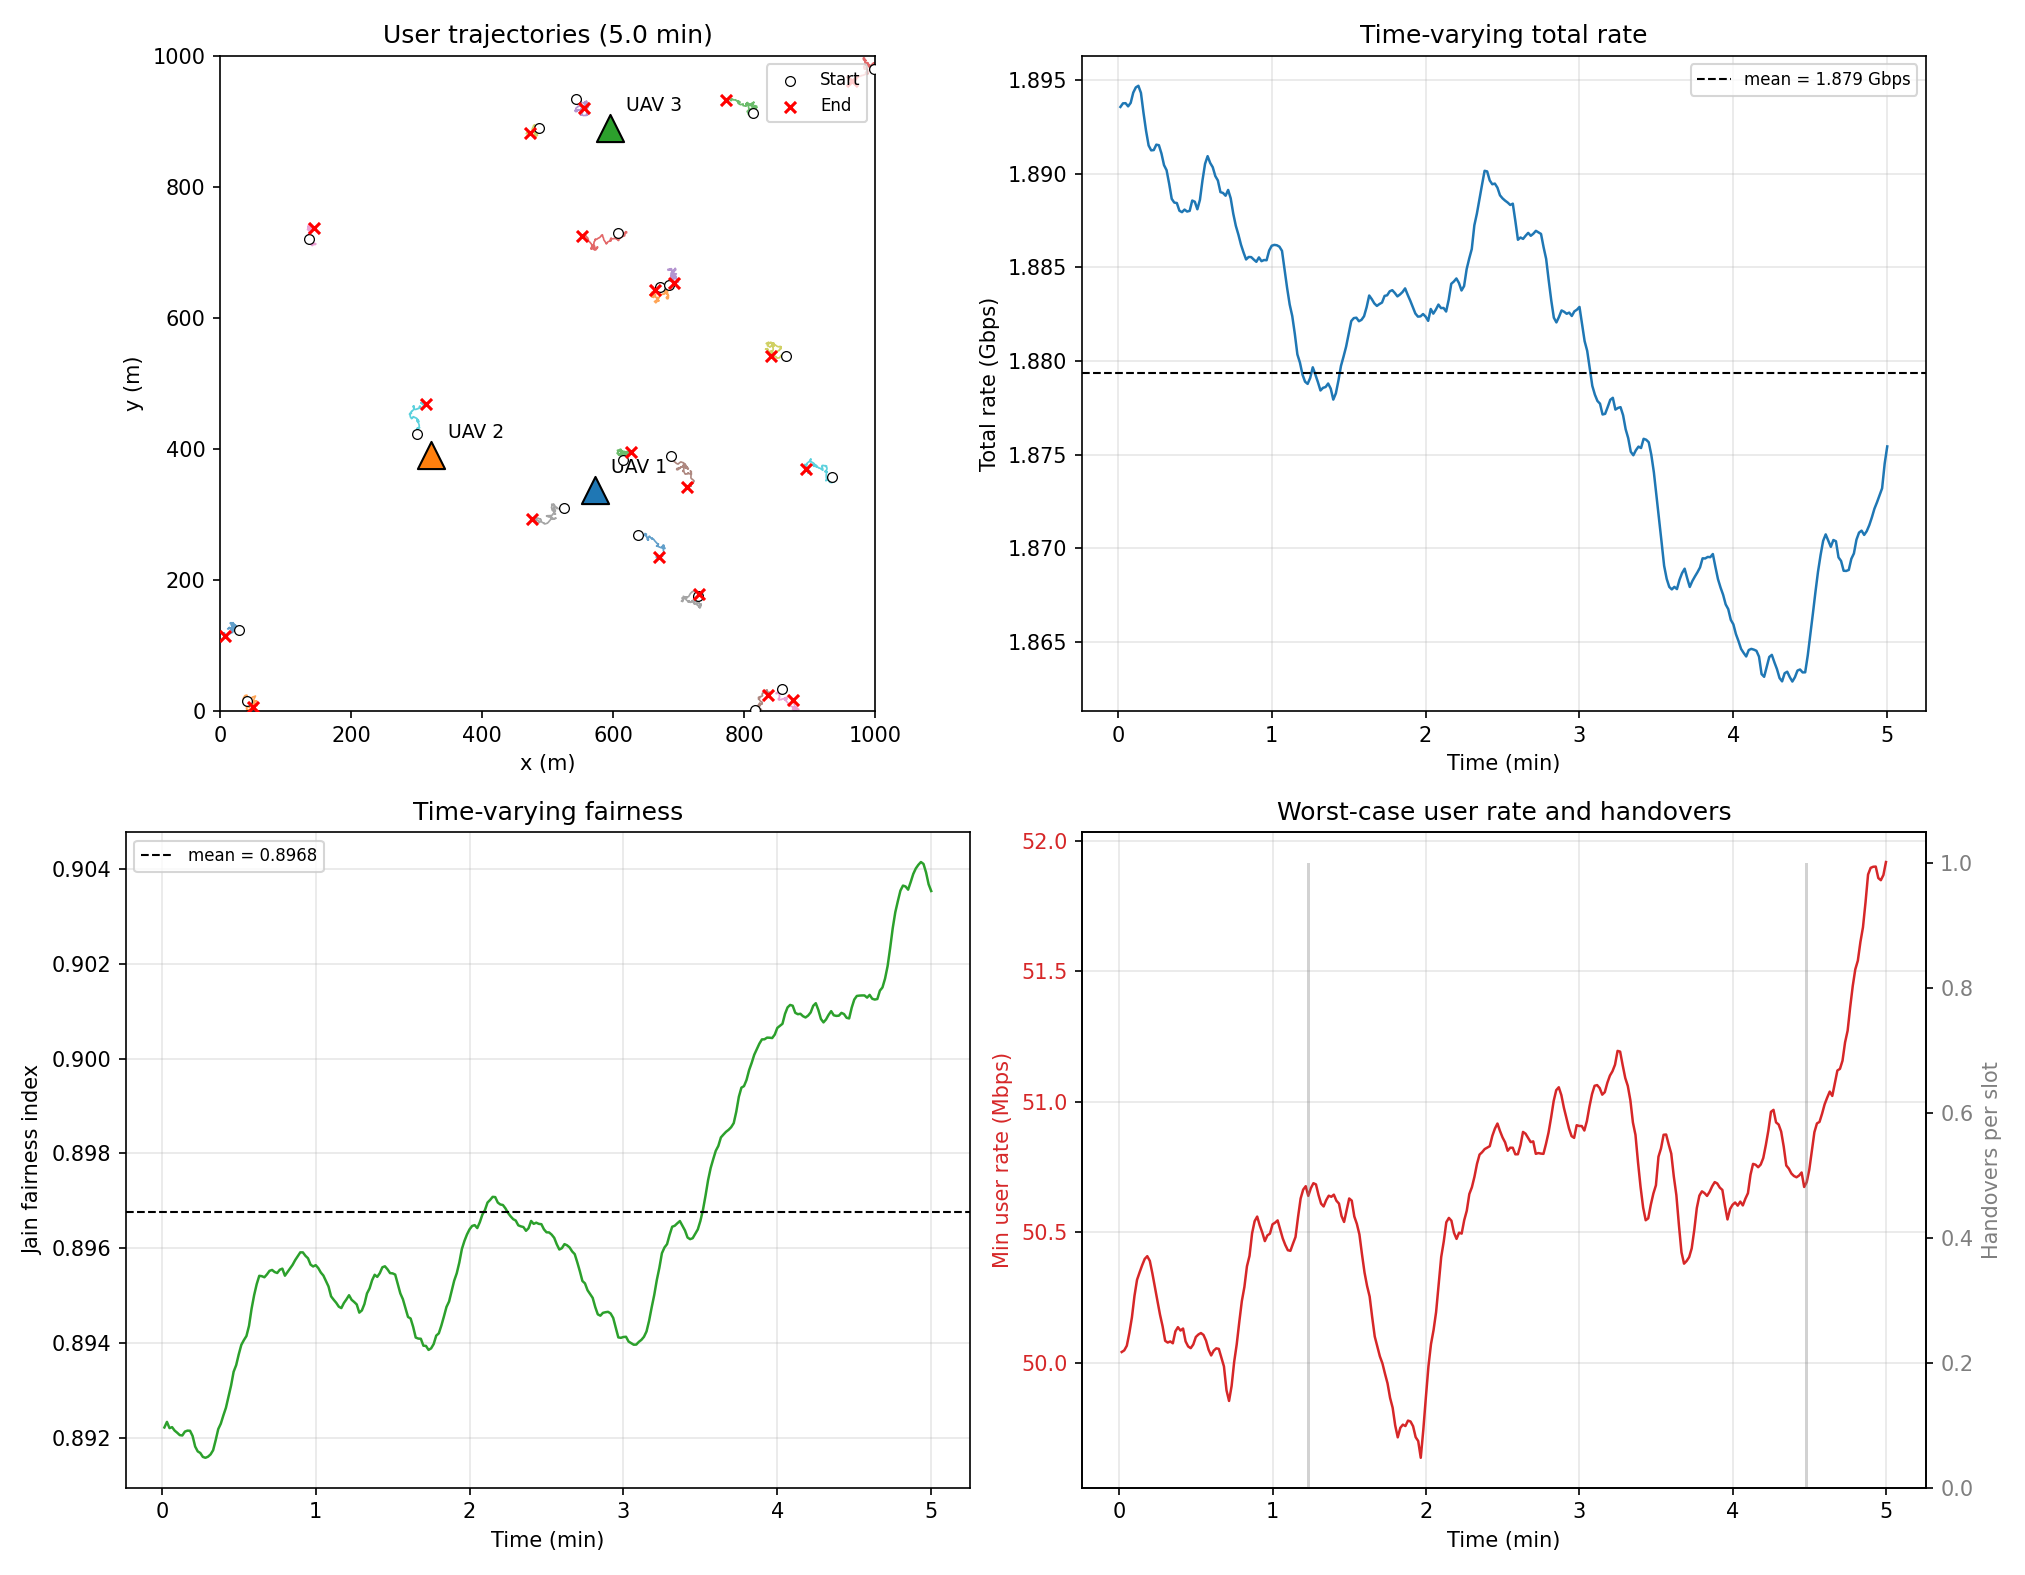

Data behind this chart, as committed beside it:
time_s, total_rate_bps, jain, min_rate_bps, mean_rate_bps, handovers
1, 1893581133, 0.8922, 50042240, 94679057, 0.000000
2, 1893773373, 0.8923, 50048625, 94688669, 0.000000
3, 1893781596, 0.8922, 50066317, 94689080, 0.000000
4, 1893613565, 0.8922, 50115774, 94680678, 0.000000
5, 1893797853, 0.8922, 50175051, 94689893, 0.000000
6, 1894346142, 0.8921, 50257306, 94717307, 0.000000
7, 1894624123, 0.8921, 50318738, 94731206, 0.000000
8, 1894711884, 0.8921, 50347267, 94735594, 0.000000
9, 1894333205, 0.8921, 50374453, 94716660, 0.000000
10, 1893264222, 0.8922, 50398651, 94663211, 0.000000
11, 1892301655, 0.8921, 50409209, 94615083, 0.000000
12, 1891519048, 0.892, 50391274, 94575952, 0.000000
13, 1891260030, 0.8918, 50343317, 94563002, 0.000000
14, 1891276503, 0.8917, 50289045, 94563825, 0.000000
15, 1891565185, 0.8917, 50237033, 94578259, 0.000000
16, 1891535413, 0.8916, 50184561, 94576771, 0.000000
17, 1891092214, 0.8916, 50140719, 94554611, 0.000000
18, 1890470726, 0.8916, 50085218, 94523536, 0.000000
19, 1890199578, 0.8917, 50078432, 94509979, 0.000000
20, 1889479792, 0.8917, 50082744, 94473990, 0.000000
21, 1888668501, 0.892, 50075660, 94433425, 0.000000
22, 1888469441, 0.8922, 50121201, 94423472, 0.000000
23, 1888444432, 0.8923, 50137383, 94422222, 0.000000
24, 1888033409, 0.8925, 50124374, 94401670, 0.000000
25, 1887957416, 0.8926, 50132133, 94397871, 0.000000
26, 1888094209, 0.8929, 50082794, 94404710, 0.000000
27, 1887990144, 0.8931, 50063491, 94399507, 0.000000
28, 1888025637, 0.8934, 50057035, 94401282, 0.000000
29, 1888577029, 0.8935, 50071050, 94428851, 0.000000
30, 1888514033, 0.8938, 50099750, 94425702, 0.000000
31, 1888110870, 0.894, 50109314, 94405543, 0.000000
32, 1888613892, 0.8941, 50114819, 94430695, 0.000000
33, 1889659666, 0.8941, 50107659, 94482983, 0.000000
34, 1890538665, 0.8944, 50085788, 94526933, 0.000000
35, 1890951186, 0.8947, 50050770, 94547559, 0.000000
36, 1890587915, 0.895, 50029135, 94529396, 0.000000
37, 1890358254, 0.8952, 50047393, 94517913, 0.000000
38, 1889886164, 0.8954, 50056310, 94494308, 0.000000
39, 1889649096, 0.8954, 50054175, 94482455, 0.000000
40, 1889028194, 0.8954, 50021161, 94451410, 0.000000
41, 1888983124, 0.8954, 49987120, 94449156, 0.000000
42, 1888836622, 0.8955, 49895706, 94441831, 0.000000
43, 1889144738, 0.8955, 49854937, 94457237, 0.000000
44, 1888696417, 0.8955, 49912183, 94434821, 0.000000
45, 1887874799, 0.8955, 50004506, 94393740, 0.000000
46, 1887224958, 0.8955, 50071833, 94361248, 0.000000
47, 1886756480, 0.8956, 50157342, 94337824, 0.000000
48, 1886220633, 0.8954, 50237200, 94311032, 0.000000
49, 1885802620, 0.8955, 50291234, 94290131, 0.000000
50, 1885428682, 0.8956, 50370494, 94271434, 0.000000
51, 1885561384, 0.8957, 50410261, 94278069, 0.000000
52, 1885553830, 0.8958, 50496125, 94277692, 0.000000
53, 1885421989, 0.8958, 50543031, 94271099, 0.000000
54, 1885303521, 0.8959, 50560869, 94265176, 0.000000
55, 1885539257, 0.8959, 50527295, 94276963, 0.000000
56, 1885336804, 0.8958, 50499729, 94266840, 0.000000
57, 1885397589, 0.8958, 50466972, 94269879, 0.000000
58, 1885387347, 0.8957, 50488743, 94269367, 0.000000
59, 1885908013, 0.8956, 50495489, 94295401, 0.000000
60, 1886162440, 0.8956, 50531107, 94308122, 0.000000
... 240 more rows
